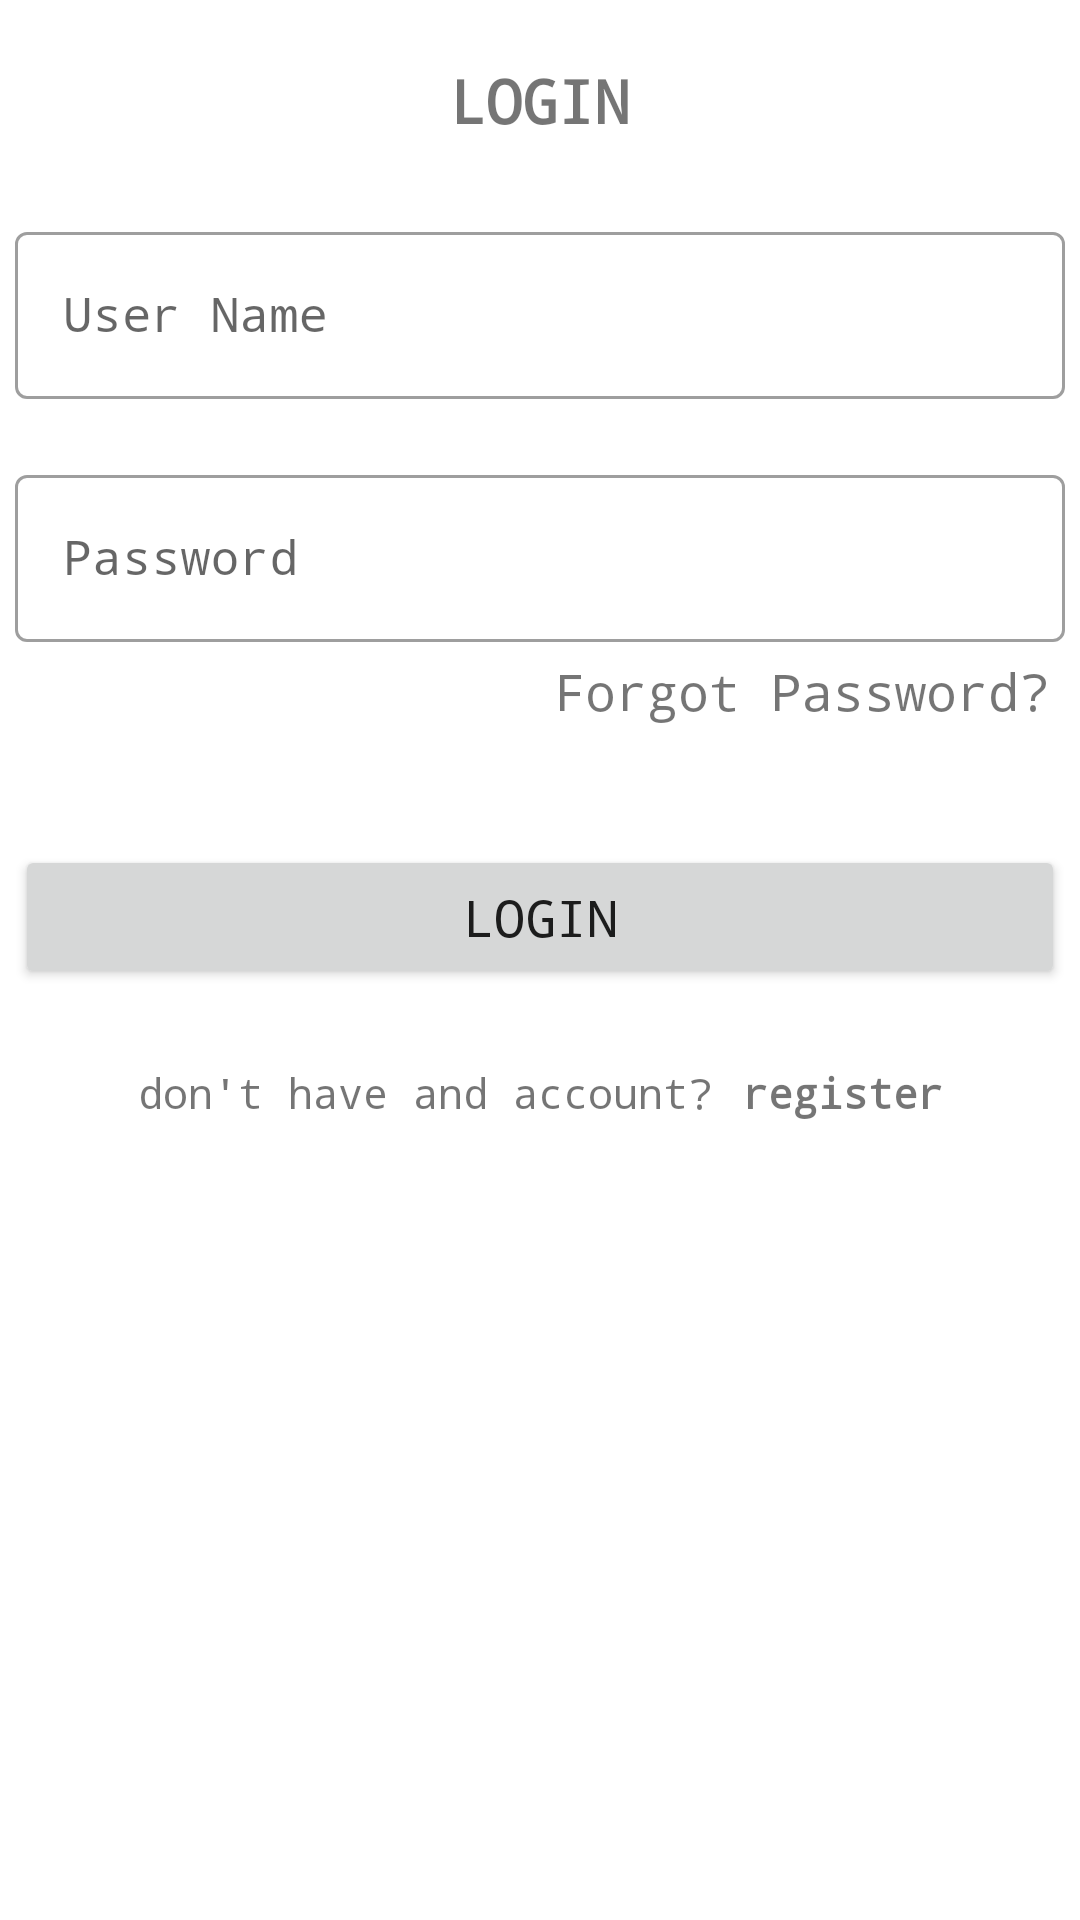

Write the Android layout XML for this screen, with the resource values it uses.
<!-- AndroidManifest.xml: application theme Theme.AndroidUnitTest -->
<!-- res/layout/activity_login.xml -->
<?xml version="1.0" encoding="utf-8"?>
<androidx.constraintlayout.widget.ConstraintLayout xmlns:android="http://schemas.android.com/apk/res/android"
    xmlns:app="http://schemas.android.com/apk/res-auto"
    xmlns:tools="http://schemas.android.com/tools"
    android:layout_width="match_parent"
    android:layout_height="match_parent"
    android:layout_marginTop="150dp"
    tools:context=".MainActivity">

    <TextView
        android:id="@+id/registerText"
        android:layout_width="wrap_content"
        android:layout_height="wrap_content"
        android:layout_margin="20dp"
        android:layout_marginTop="200dp"
        android:fontFamily="monospace"
        android:text="Login"
        android:textAllCaps="true"
        android:textSize="20sp"
        android:textStyle="bold"
        app:layout_constraintEnd_toEndOf="parent"
        app:layout_constraintStart_toStartOf="parent"
        app:layout_constraintTop_toTopOf="parent" />

    <com.google.android.material.textfield.TextInputLayout
        android:id="@+id/tvUserNameRegister"
        app:layout_constraintTop_toBottomOf="@id/registerText"
        app:layout_constraintStart_toStartOf="@id/registerText"
        app:layout_constraintEnd_toEndOf="@id/registerText"
        android:layout_margin="25dp"
        style="@style/Widget.MaterialComponents.TextInputLayout.OutlinedBox"
        android:layout_width="350dp"
        android:layout_height="wrap_content">

        <com.google.android.material.textfield.TextInputEditText
            android:id="@+id/etUserNameRegister"
            android:layout_width="match_parent"
            android:layout_height="wrap_content"
            android:fontFamily="monospace"
            android:maxLength="20"
            android:maxLines="1"
            android:inputType="textPersonName"
            android:hint="User Name" />
    </com.google.android.material.textfield.TextInputLayout>

    <com.google.android.material.textfield.TextInputLayout
        android:id="@+id/tvPasswordRegister"
        app:layout_constraintTop_toBottomOf="@id/tvUserNameRegister"
        app:layout_constraintStart_toStartOf="@id/tvUserNameRegister"
        app:layout_constraintEnd_toEndOf="@id/tvUserNameRegister"
        style="@style/Widget.MaterialComponents.TextInputLayout.OutlinedBox"
        android:layout_margin="20dp"
        android:layout_width="350dp"
        android:layout_height="wrap_content">

        <com.google.android.material.textfield.TextInputEditText
            android:id="@+id/etPasswordRegister"
            android:layout_width="match_parent"
            android:layout_height="wrap_content"
            android:fontFamily="monospace"
            android:maxLength="20"
            android:maxLines="1"
            android:inputType="textPassword"
            android:hint="Password" />
    </com.google.android.material.textfield.TextInputLayout>
    <TextView
        android:layout_width="wrap_content"
        android:layout_height="wrap_content"
        android:id="@+id/forgotPassword"
        android:fontFamily="monospace"
        android:text="Forgot Password?"
        android:textSize="17sp"
        android:layout_margin="5dp"
        app:layout_constraintEnd_toEndOf="@id/tvPasswordRegister"
        app:layout_constraintTop_toBottomOf="@id/tvPasswordRegister"/>

    <Button
        android:layout_width="0dp"
        android:layout_height="wrap_content"
        android:text="login"
        app:layout_constraintTop_toBottomOf="@id/forgotPassword"
        app:layout_constraintStart_toStartOf="@id/tvUserNameRegister"
        app:layout_constraintEnd_toEndOf="@id/tvUserNameRegister"
        android:fontFamily="monospace"
        android:textSize="17sp"
        android:layout_marginTop="40dp"
        android:id="@+id/btnRegister"/>
    <LinearLayout
        app:layout_constraintEnd_toEndOf="@id/btnRegister"
        app:layout_constraintStart_toStartOf="@id/btnRegister"
        app:layout_constraintTop_toBottomOf="@id/btnRegister"
        android:orientation="horizontal"
        android:layout_marginTop="20dp"
        android:layout_width="wrap_content"
        android:layout_height="wrap_content">
        <TextView
            android:layout_width="wrap_content"
            android:layout_height="wrap_content"
            android:id="@+id/DoNotHaveAnAccount"
            android:fontFamily="monospace"
            android:padding="5dp"
            android:text="don't have and account?"/>
        <TextView
            android:padding="5dp"
            android:layout_width="wrap_content"
            android:layout_height="wrap_content"
            android:id="@+id/tvRegister"
            android:text="register"
            android:textStyle="bold"
            android:fontFamily="monospace"/>
    </LinearLayout>

</androidx.constraintlayout.widget.ConstraintLayout>
<!-- resources referenced by this layout -->
<resources>
  <style name="Theme.AndroidUnitTest" parent="Theme.MaterialComponents.DayNight.DarkActionBar">
          
          <item name="colorPrimary">@color/purple_500</item>
          <item name="colorPrimaryVariant">@color/purple_700</item>
          <item name="colorOnPrimary">@color/white</item>
          
          <item name="colorSecondary">@color/teal_200</item>
          <item name="colorSecondaryVariant">@color/teal_700</item>
          <item name="colorOnSecondary">@color/black</item>
          
          <item name="android:statusBarColor" tools:targetApi="l">?attr/colorPrimaryVariant</item>
          
      </style>
  <!-- not gathered from this repository: default colours our renderer supplied (Android Studio template values) -->
  <color name="purple_500">#FF6200EE</color>
  <color name="purple_700">#FF3700B3</color>
  <color name="teal_200">#FF03DAC5</color>
  <color name="teal_700">#FF018786</color>
  <color name="black">#FF000000</color>
  <color name="white">#FFFFFFFF</color>
</resources>
